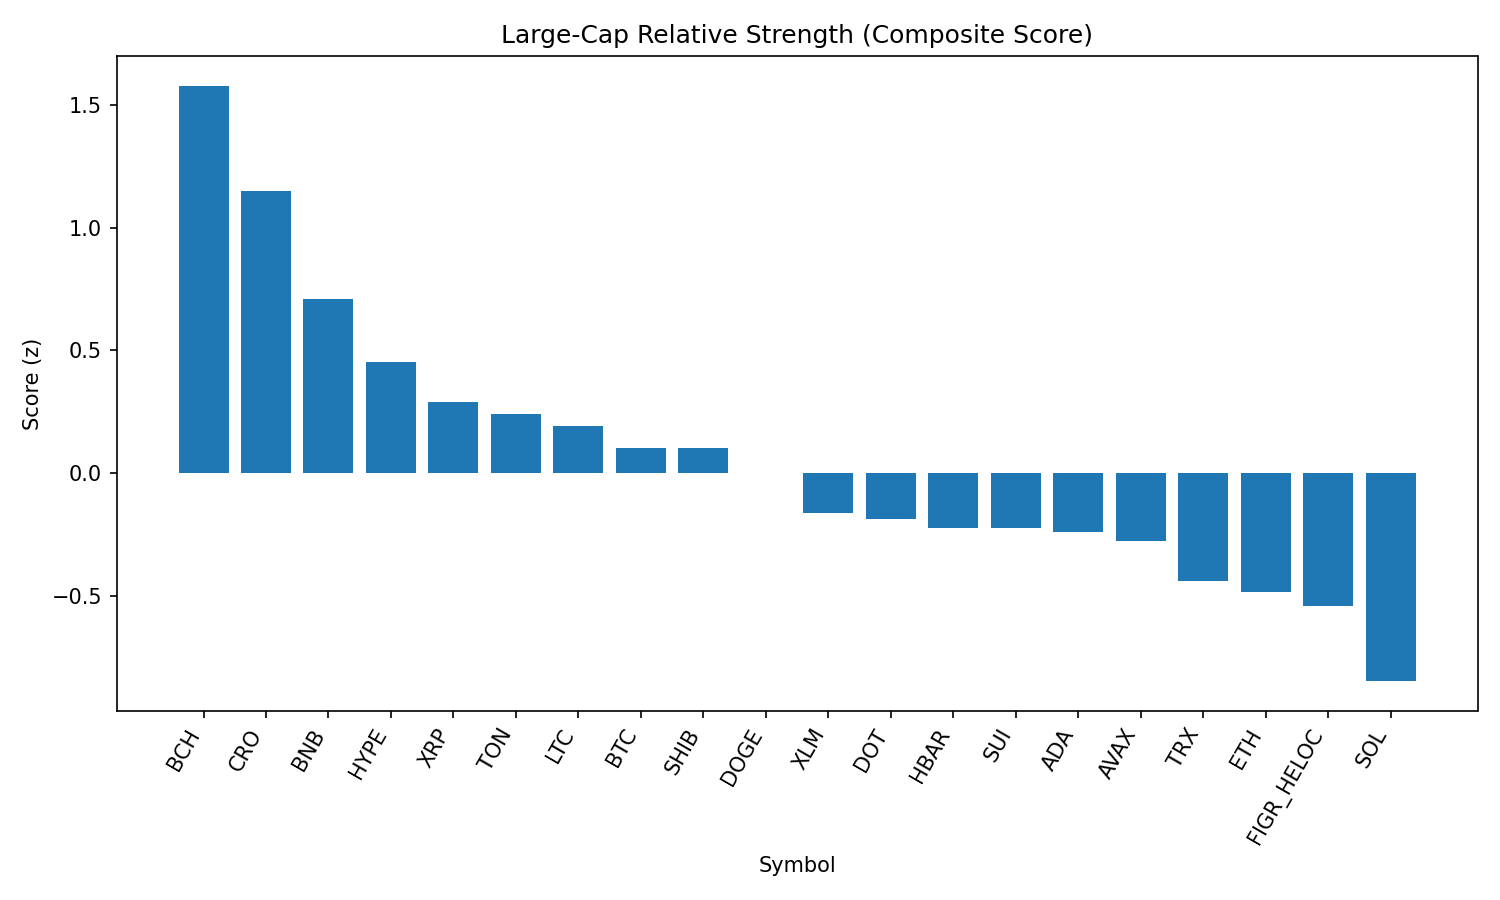

Data behind this chart, as committed beside it:
rank, name, symbol, price, pct_1h, pct_24h, pct_7d, pct_1h_vs_btc, pct_24h_vs_btc, pct_7d_vs_btc, market_cap_rank, market_cap, volume_usd, score
1, Bitcoin Cash, BCH, 611.6, -0.1492, 3.11, 15.11, -0.0226, 3.945, 13.02, 19, 12181595869, 568579001, 1.578
2, Cronos, CRO, 0.2722, 0.2564, 2.652, -8.753, 0.3829, 3.487, -10.85, 26, 9144797651, 140180096, 1.15
3, BNB, BNB, 856.9, 0.01779, 1.17, -0.4431, 0.1444, 2.005, -2.541, 5, 119280782388, 1074445083, 0.7081
4, Hyperliquid, HYPE, 47.12, -0.5933, 3.518, 5.599, -0.4668, 4.353, 3.501, 16, 12756024540, 421523582, 0.4545
5, XRP, XRP, 2.82, -0.06544, -0.001371, 0.06084, 0.06114, 0.8334, -2.037, 4, 167823919494, 6014983366, 0.2917
6, Toncoin, TON, 3.08, 0.07319, -1.094, -0.2496, 0.1998, -0.2596, -2.347, 30, 7911970709, 133823298, 0.2427
7, Litecoin, LTC, 111.4, -0.1193, -0.1314, 0.9757, 0.007298, 0.7034, -1.122, 28, 8499351801, 479093507, 0.1906
8, Bitcoin, BTC, 110718, -0.1266, -0.8348, 2.098, 0.0, 0.0, 0.0, 1, 2206047876830, 53177538798, 0.1032
9, Shiba Inu, SHIB, 1.23e-05, -0.2744, 0.9189, -0.6874, -0.1478, 1.754, -2.785, 31, 7250872333, 209650691, 0.1004
10, Dogecoin, DOGE, 0.2155, -0.277, 0.5017, -0.5631, -0.1504, 1.337, -2.661, 9, 32488940071, 2043776171, -0.0009493
11, Stellar, XLM, 0.3577, -0.2684, -0.2096, -0.417, -0.1418, 0.6252, -2.515, 22, 11347299190, 177433842, -0.1623
12, Polkadot, DOT, 3.84, -0.511, 1.189, 1.013, -0.3844, 2.023, -1.085, 35, 5837924032, 251751100, -0.1871
13, Hedera, HBAR, 0.2163, -0.239, 0.05562, -4.542, -0.1124, 0.8904, -6.64, 25, 9170554504, 186723298, -0.2232
14, Sui, SUI, 3.37, -0.5005, 0.7999, 1.95, -0.374, 1.635, -0.1473, 20, 12036913256, 1046045364, -0.2237
15, Cardano, ADA, 0.8248, -0.4402, 0.789, -0.8383, -0.3137, 1.624, -2.936, 11, 30103059477, 1421801301, -0.2387
16, Avalanche, AVAX, 24.24, -0.2874, -1.092, 2.814, -0.1608, -0.2569, 0.7163, 23, 10234601539, 553858314, -0.2773
17, TRON, TRX, 0.331, -0.213, -1.381, -2.311, -0.08639, -0.5466, -4.409, 10, 31329204982, 876884680, -0.4401
18, Ethereum, ETH, 4294, -0.3344, -1.034, -1.395, -0.2079, -0.1996, -3.492, 2, 518422364931, 36131276223, -0.4833
19, Figure Heloc, FIGR_HELOC, 1.004, -0.0002888, -2.857, -4.915, 0.1263, -2.022, -7.013, 18, 12297335271, 27814881, -0.5424
20, Solana, SOL, 202.4, -0.4983, -1.102, -1.651, -0.3717, -0.2675, -3.749, 6, 109585296667, 7222327107, -0.8477
21, Chainlink, LINK, 22.19, -0.5428, -1.799, -4.783, -0.4162, -0.9644, -6.88, 13, 15052465198, 1180866162, -1.254
